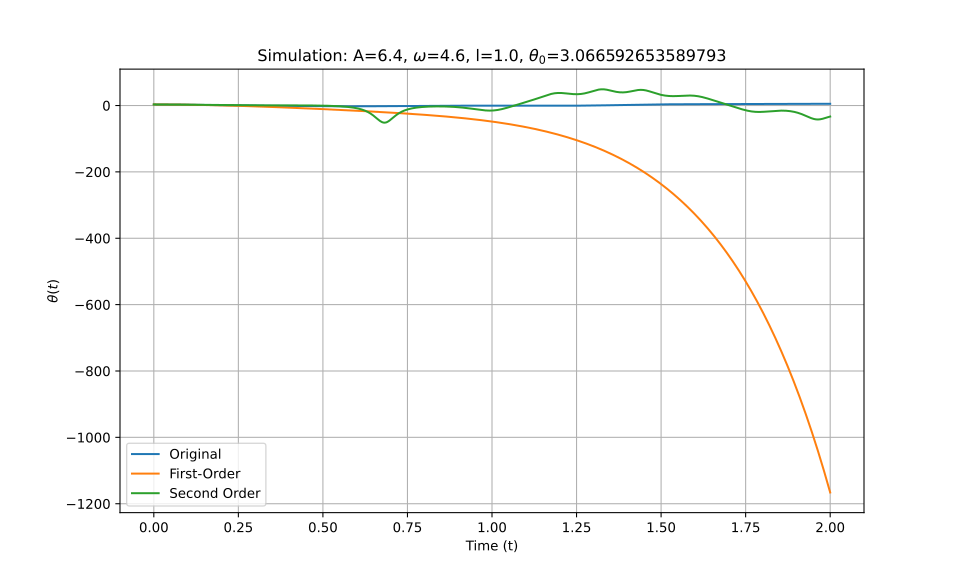

The data file committed next to this chart (first rows):
t_eval, Equation_1, Equation_2, Equation_3
0.0, 3.067, 3.067, 3.067
0.002002, 3.066, 3.066, 3.066
0.004004, 3.066, 3.066, 3.066
0.006006, 3.064, 3.064, 3.064
0.008008, 3.062, 3.062, 3.062
0.01001, 3.06, 3.06, 3.06
0.01201, 3.057, 3.057, 3.057
0.01401, 3.053, 3.053, 3.053
0.01602, 3.049, 3.049, 3.049
0.01802, 3.045, 3.044, 3.045
0.02002, 3.039, 3.039, 3.039
0.02202, 3.034, 3.034, 3.034
0.02402, 3.027, 3.027, 3.027
0.02603, 3.021, 3.021, 3.021
0.02803, 3.013, 3.013, 3.013
0.03003, 3.006, 3.005, 3.006
0.03203, 2.997, 2.997, 2.997
0.03403, 2.988, 2.988, 2.988
0.03604, 2.979, 2.978, 2.979
0.03804, 2.969, 2.968, 2.969
0.04004, 2.958, 2.958, 2.958
0.04204, 2.947, 2.946, 2.947
0.04404, 2.935, 2.935, 2.935
0.04605, 2.923, 2.923, 2.923
0.04805, 2.911, 2.91, 2.911
0.05005, 2.897, 2.896, 2.897
0.05205, 2.884, 2.883, 2.884
0.05405, 2.869, 2.868, 2.869
0.05606, 2.855, 2.853, 2.855
0.05806, 2.839, 2.838, 2.839
0.06006, 2.824, 2.822, 2.824
0.06206, 2.807, 2.805, 2.807
0.06406, 2.791, 2.788, 2.791
0.06607, 2.773, 2.771, 2.773
0.06807, 2.756, 2.753, 2.756
0.07007, 2.737, 2.734, 2.737
0.07207, 2.719, 2.715, 2.719
0.07407, 2.699, 2.695, 2.699
0.07608, 2.68, 2.675, 2.68
0.07808, 2.659, 2.654, 2.659
0.08008, 2.639, 2.633, 2.639
0.08208, 2.618, 2.611, 2.618
0.08408, 2.596, 2.588, 2.596
0.08609, 2.574, 2.566, 2.574
0.08809, 2.551, 2.542, 2.552
0.09009, 2.529, 2.518, 2.529
0.09209, 2.505, 2.494, 2.505
0.09409, 2.481, 2.469, 2.482
0.0961, 2.457, 2.443, 2.457
0.0981, 2.433, 2.417, 2.433
0.1001, 2.408, 2.391, 2.408
0.1021, 2.382, 2.364, 2.383
0.1041, 2.356, 2.336, 2.357
0.1061, 2.33, 2.308, 2.331
0.1081, 2.304, 2.28, 2.304
0.1101, 2.277, 2.25, 2.278
0.1121, 2.25, 2.221, 2.251
0.1141, 2.222, 2.191, 2.223
0.1161, 2.195, 2.16, 2.195
0.1181, 2.166, 2.129, 2.167
... 940 more rows
